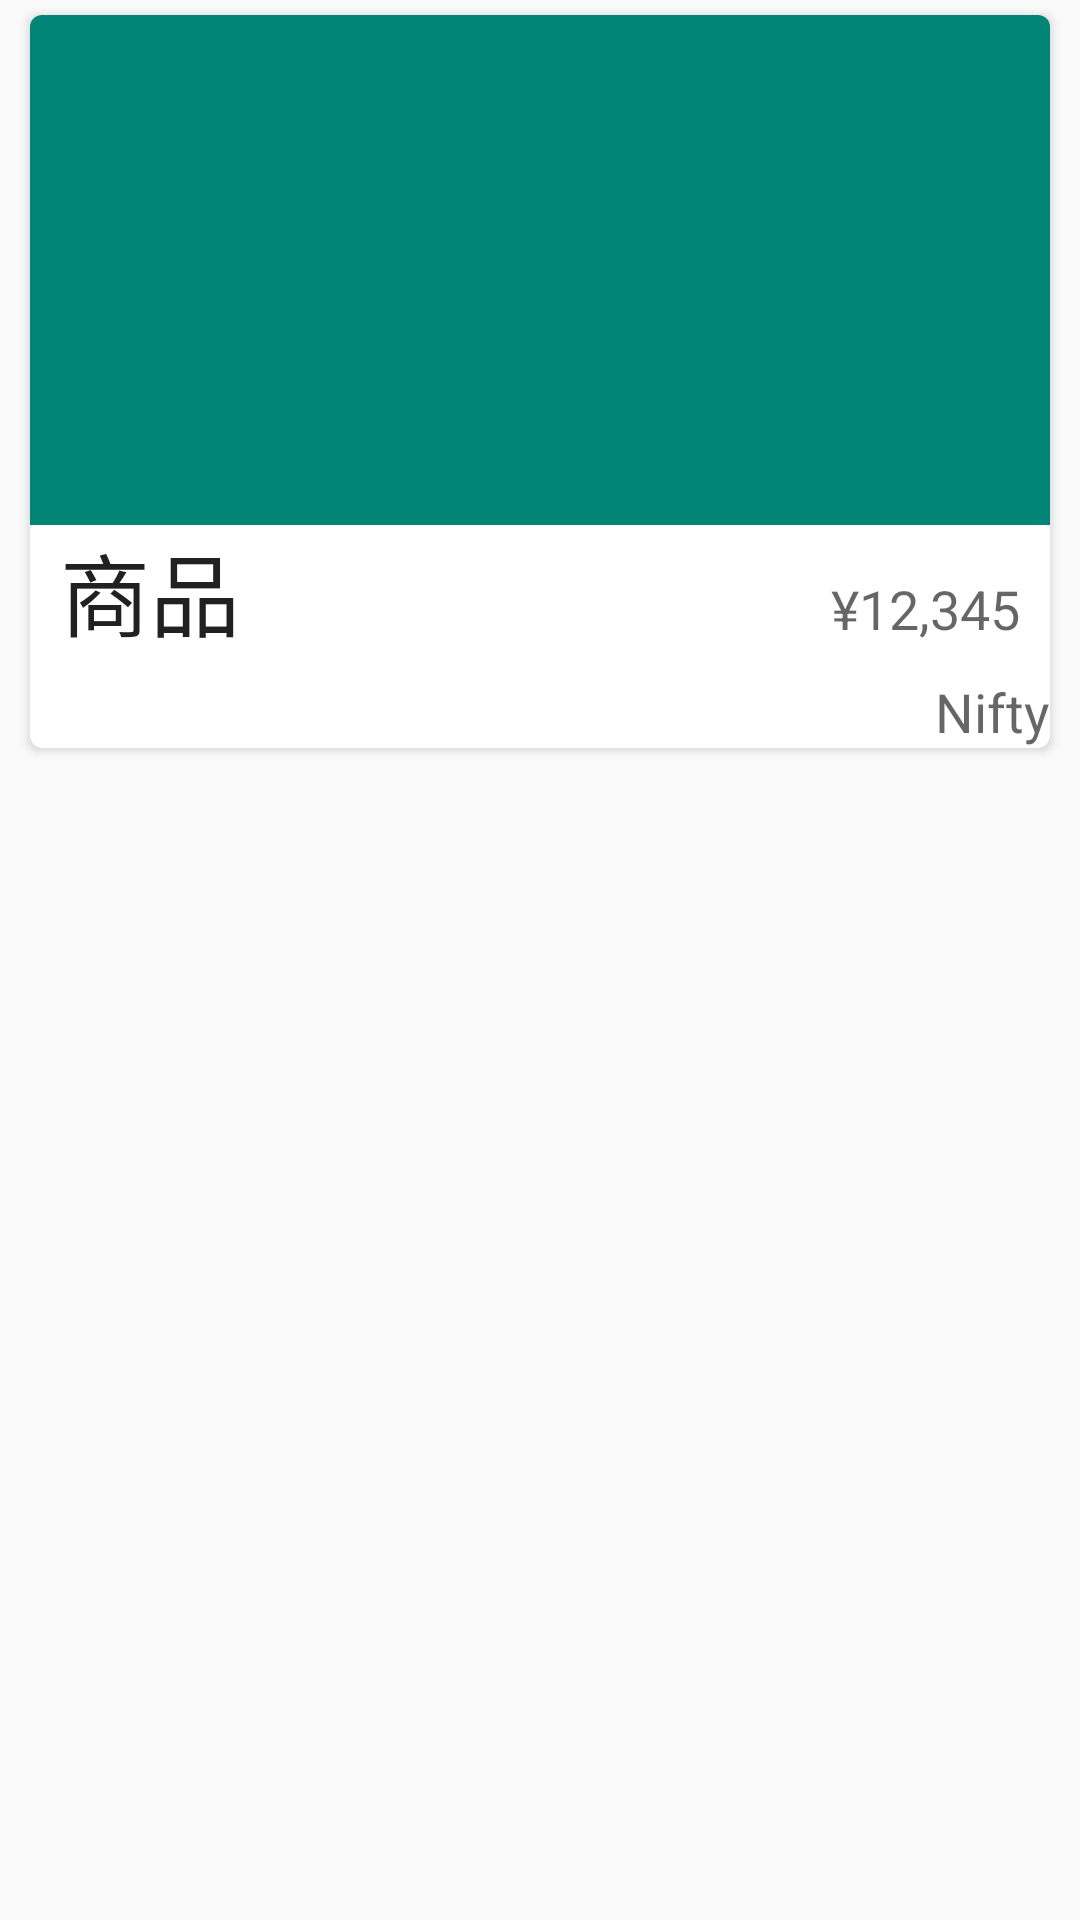

Produce the Android XML layout that renders to this screen, including the resource entries it uses.
<!-- AndroidManifest.xml: application theme AppTheme -->
<!-- res/layout/product_card.xml -->
<?xml version="1.0" encoding="utf-8"?>
<layout>
    <data>
        <variable
            name="fragment"
            type="jp.yitt.bluetoothlowenergytest.SuggestFragment"/>

    </data>
    <LinearLayout xmlns:android="http://schemas.android.com/apk/res/android"
                  android:orientation="vertical" android:layout_width="match_parent"
                  android:layout_height="match_parent"
                  android:weightSum="1">


        <android.support.v7.widget.CardView
            xmlns:android="http://schemas.android.com/apk/res/android"
            xmlns:card_view="http://schemas.android.com/apk/res-auto"
            android:layout_width="match_parent"
            android:layout_height="wrap_content"
            card_view:cardCornerRadius="4dp"
            android:layout_marginLeft="10dp"
            android:layout_marginRight="10dp"
            android:layout_marginTop="5dp"
            android:id="@+id/cardView"
            >

            

            <LinearLayout
                android:layout_width="match_parent"
                android:layout_height="match_parent"
                android:layout_gravity="center_horizontal"
                android:id="@+id/cardRelative"
                android:orientation="vertical">

                <ImageView
                    android:layout_width="match_parent"
                    android:layout_height="170dp"
                    android:id="@+id/thumbnail"
                    android:src="@color/accent_material_light"/>

                <LinearLayout
                    android:orientation="horizontal"
                    android:layout_width="match_parent"
                    android:layout_height="match_parent"
                    android:paddingLeft="10dp"
                    android:paddingRight="10dp">

                    <TextView
                        android:layout_width="wrap_content"
                        android:layout_height="50dp"
                        android:textAppearance="?android:attr/textAppearanceLarge"
                        android:text="商品"
                        android:id="@+id/productName"
                        android:textSize="30dp"
                        android:layout_centerVertical="true"
                        />

                    <TextView
                        android:layout_width="wrap_content"
                        android:layout_height="wrap_content"
                        android:text=""
                        android:layout_weight="1"
                        android:id="@+id/dummy"/>

                    <TextView
                        android:layout_width="wrap_content"
                        android:layout_height="wrap_content"
                        android:textAppearance="?android:attr/textAppearanceMedium"
                        android:text="¥12,345"
                        android:id="@+id/price"/>
                </LinearLayout>

                <TextView
                    android:layout_width="wrap_content"
                    android:layout_height="wrap_content"
                    android:textAppearance="?android:attr/textAppearanceMedium"
                    android:text="Nifty"
                    android:id="@+id/corpName"
                    android:layout_gravity="right"/>

            </LinearLayout>
        </android.support.v7.widget.CardView>
    </LinearLayout>

</layout>
<!-- resources referenced by this layout -->
<resources>
  <style name="AppTheme" parent="Theme.AppCompat.Light.DarkActionBar">
          
          <item name="colorPrimary">@color/colorPrimary</item>
          <item name="colorPrimaryDark">@color/colorPrimaryDark</item>
          <item name="colorAccent">@color/colorAccent</item>
  
      </style>
  <color name="colorPrimary">#3F51B5</color>
  <color name="colorPrimaryDark">#303F9F</color>
  <color name="colorAccent">#FF4081</color>
</resources>
